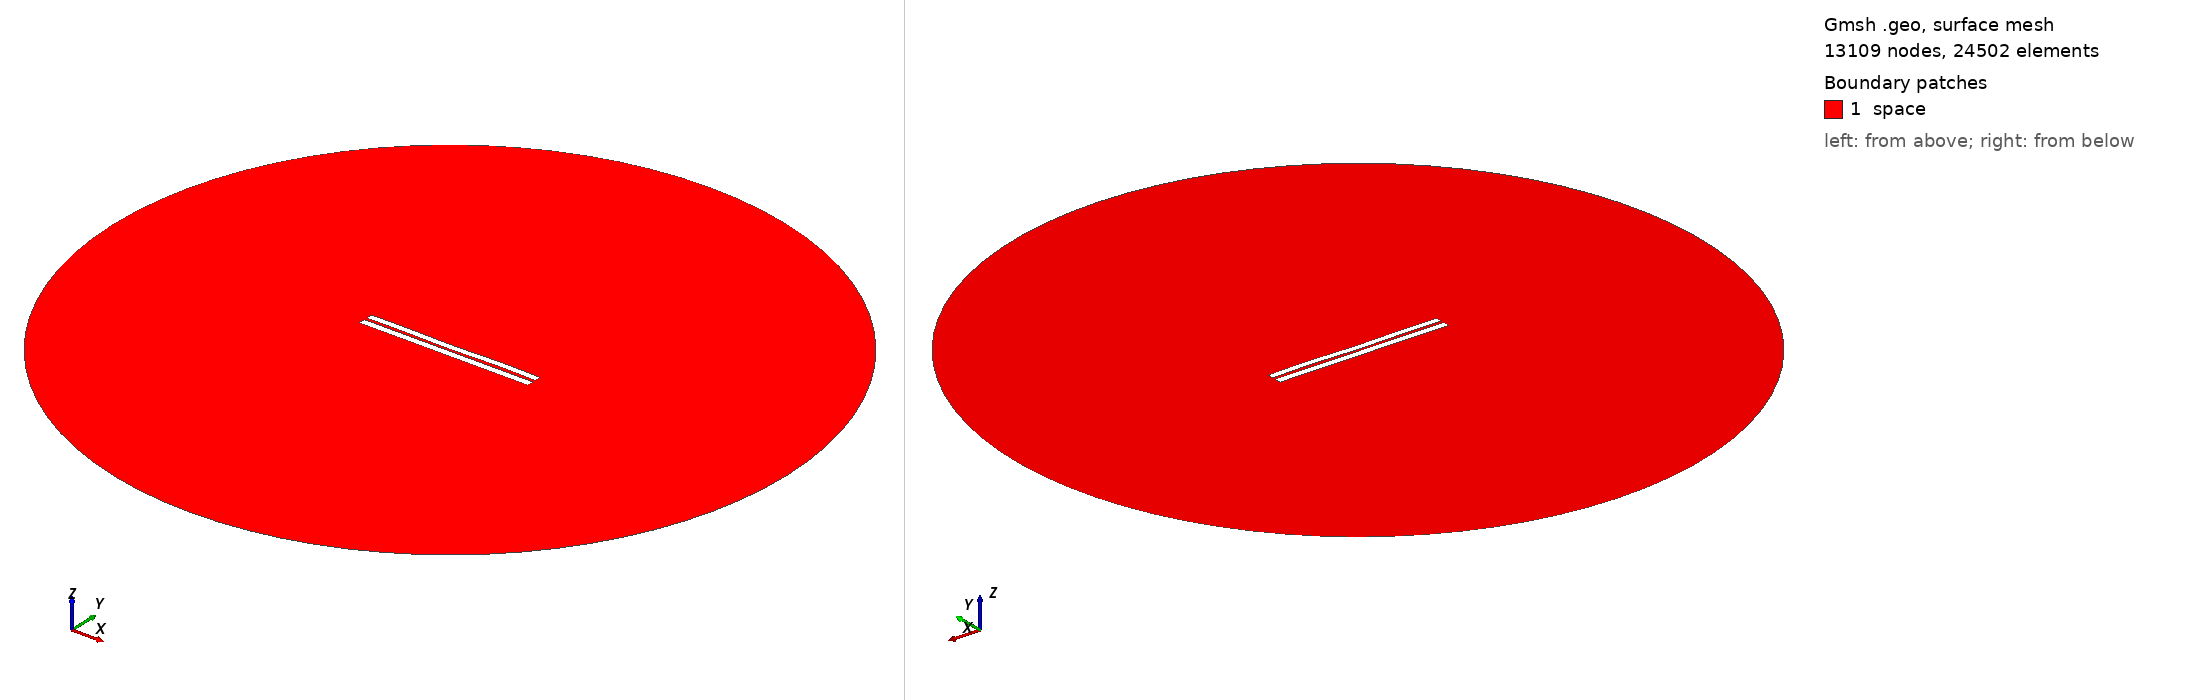

Gmsh geometry script, surface-meshed: 13109 nodes, 24502 surface elements. Boundary patches (legend numbers): 1 space. Left view from above one corner, right view from below the opposite corner. Legend entries are the model's physical surfaces. The drawing asked Gmsh for element sizes between 1% and 20% of the model's largest extent; the script's own settings can give other sizes.

=== 3535.geo (drawn) ===
//---------------------------------------
// Geometry kernel
//---------------------------------------

SetFactory("OpenCASCADE");



//---------------------------------------
// Parameters of the geometry
//---------------------------------------

// Overetch of the upper plate
overetch = 0.125;

// Distance between the plates
distance = 1.5;

// Discretization over the x axis (for the deformation)
nx = 50; 

// Length of the plate
L = 100 - overetch; 

// Number of modes
n = 4; 

// 1st mode coefficient
coeff(1) = 0.07499999999999998;
beta(1) = 0.596864 * 3.1415926535 / L;

// 2nd mode coefficient
coeff(2) = -0.075;
beta(2) = 1.49418 * 3.1415926535 / L;

// 3rd mode coefficient
coeff(3) = -0.075;
beta(3) = 2.50025 * 3.1415926535 / L;

// 4th mode coefficient
coeff(4) = 0.15;
beta(4) = 3.49999 * 3.1415926535 / L;



//---------------------------------------
// Upper plate (deformed rectangle)
//---------------------------------------

// Coordiantes of the upper plate
xmin = -50;
xmax = 50 - overetch;

// Height of the upper plate
yheight = 4 - 2 * overetch;

// Indexes of the points
UpperID[] = {};
LowerID[] = {};
LeftID[] = {};
RightID[] = {};

// Point index
p = 1;

// Horizontal edges
For i In {1:nx}
    x = xmin + (i-1)*(xmax - xmin)/(nx-1);

    y_bottom = distance / 2 + overetch;
    For j In {1:n}
        C = (Cosh(beta(j)*L) + Cos(beta(j)*L)) / (Sinh(beta(j)*L) + Sin(beta(j)*L));
        y_bottom  = y_bottom + coeff(j) * (Cosh(beta(j)*(x+50)) - Cos(beta(j)*(x+50)) - C * (Sinh(beta(j)*(x+50)) - Sin(beta(j)*(x+50))));
    EndFor

    y_top = y_bottom + yheight;

    Point(p) = {x, y_top, 0, 1.0};
    UpperID[i] = p;
    p = p + 1;

    Point(p) = {x, y_bottom, 0, 1.0};
    LowerID[i] = p;
    p = p + 1;
EndFor

// Create point lists
UpperPts[] = {}; LowerPts[] = {};
For i In {1:nx}
  UpperPts[] += {UpperID[i]};
  LowerPts[] += {LowerID[i]};
EndFor

// Build splines
Spline(1) = {UpperPts[]};
Spline(2) = {LowerPts[]};
Line(3) = {LowerPts[nx-1], UpperPts[nx-1]};
Line(4) = {LowerPts[0], UpperPts[0]};

// Build the plane surface
Curve Loop(1) = {2, 3, -1, -4};
Plane Surface(1) = {1};



//---------------------------------------
// Lower plate (rectangle)
//---------------------------------------

// Vertices
Point(1001) = {-50, -1, 0, 1.0};
Point(1002) = { 50, -1, 0, 1.0};
Point(1003) = { 50,  -5, 0, 1.0};
Point(1004) = {-50,  -5, 0, 1.0};

// Edges
Line(5) = {1001, 1002};
Line(6) = {1002, 1003};
Line(7) = {1003, 1004};
Line(8) = {1004, 1001};

// Plane surface
Line Loop(2) = {5, 6, 7, 8};
Plane Surface(2) = {2}; 



//---------------------------------------
// Outer (fictious) boundary
//---------------------------------------

// Points
Point(1005) = {0, 0, 0};       // Center
Point(1006) = {200, 0, 0};     // Start point
Point(1007) = {0, 200, 0};     // 90 degrees
Point(1008) = {-200, 0, 0};    // 180 degrees
Point(1009) = {0, -200, 0};    // 270 degrees

// Circle arcs (each needs start, center, end)
Circle(9) = {1006, 1005, 1007};
Circle(10) = {1007, 1005, 1008};
Circle(11) = {1008, 1005, 1009};
Circle(12) = {1009, 1005, 1006};

// Plane surface for the entire domain
Curve Loop(3) = {9, 10, 11, 12};
Surface(3) = {3};

// Subtract the plates from the whole domain to obtain the actual domain where we want to solve the equations
BooleanDifference{ Surface{3}; Delete; }{ Surface{1}; Surface{2}; Delete; }




//---------------------------------------
// Transfinite Lines/Curves
//---------------------------------------

// Set the number of points on the boundaries
r = 7;

// Plates
Transfinite Curve {1, 2} = 50*r Using Progression 1;
Transfinite Curve {3, 4} = 2*r Using Progression 1;
Transfinite Line {5, 7} = 50*r Using Progression 1;
Transfinite Line {6, 8} = 2*r Using Progression 1;

// Outer boundary
Transfinite Line {9, 10, 11, 12} = 20 Using Progression 1;



//---------------------------------------
// Physical groups
//---------------------------------------                

// Physical curves (boundaries)
Physical Line("force_segment", 10) = {2};
Physical Line("upper_plate", 11) = {1, 3, 4};
Physical Line("lower_plate", 12) = {5, 6, 7, 8};
Physical Line("boundary", 20) = {9, 10, 11, 12};

// Physical Surfaces
Physical Surface("space", 30) = {3};



//---------------------------------------
// 6. Generate the Mesh
//---------------------------------------

// 2D mesh generation
Mesh 2;
